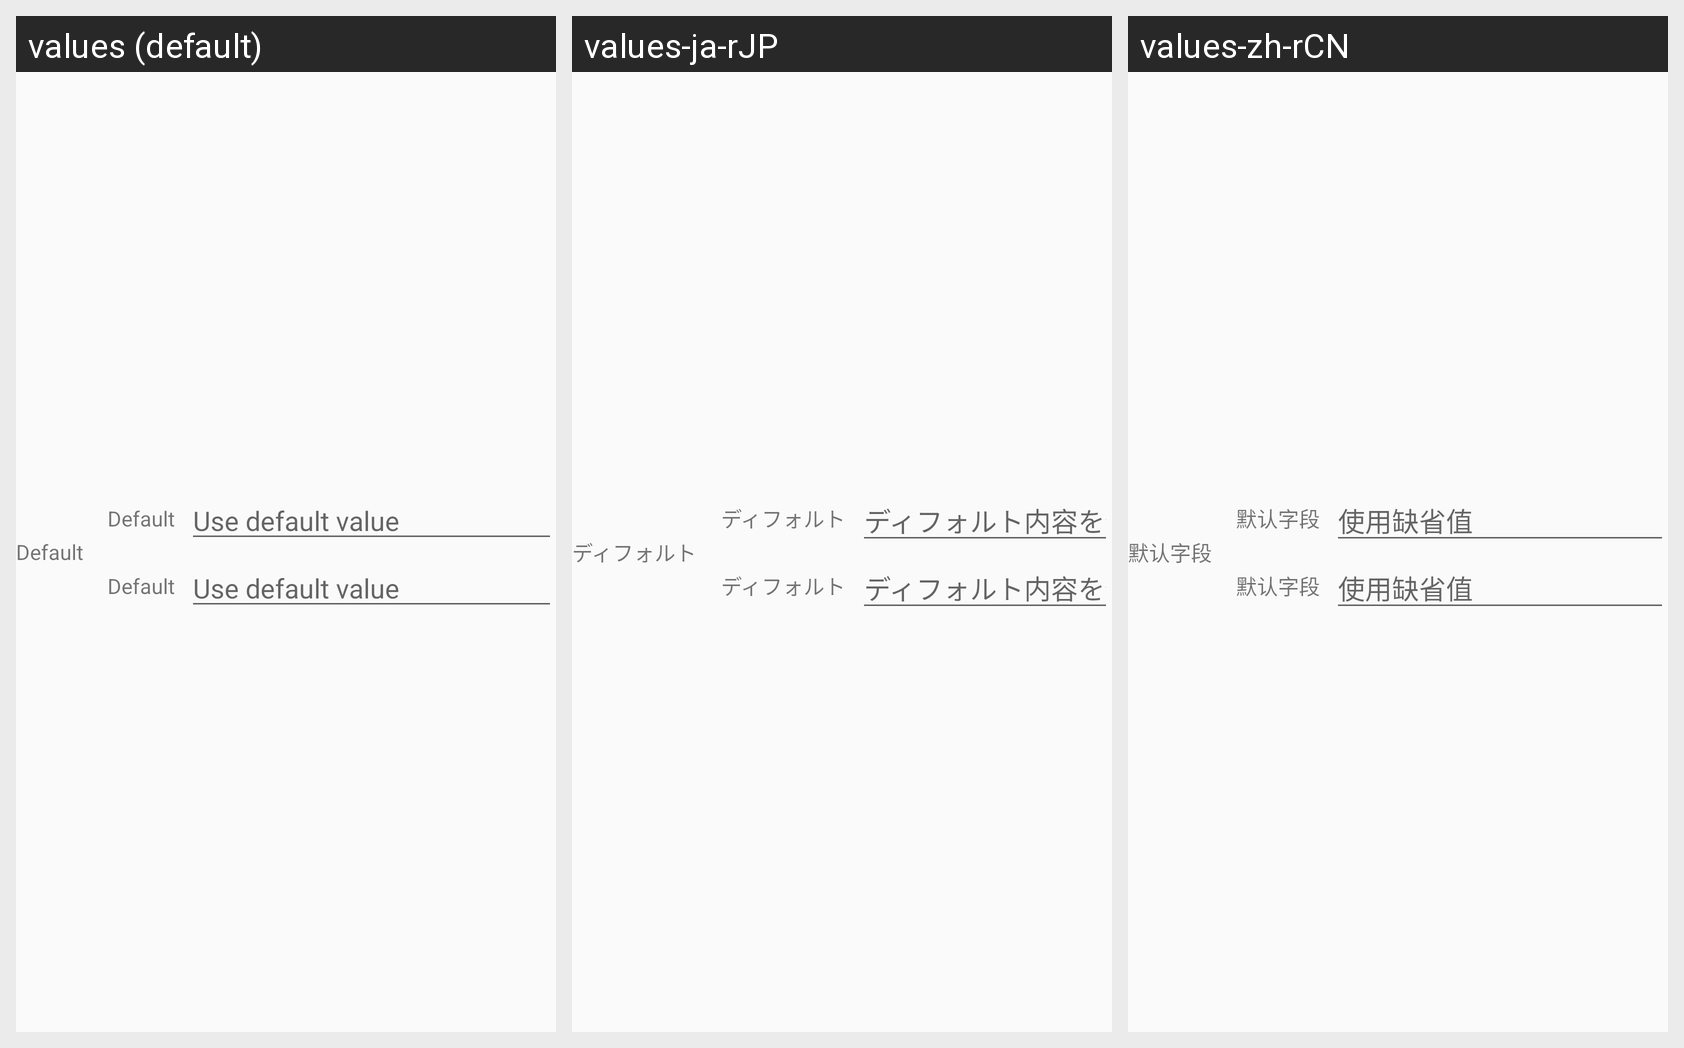

Strings drawn on this Android screen and how each of the app's shown locales translates them:
Android screen res/layout/content_edit_daynight.xml rendered under 3 locales, left to right: values (default), values-ja-rJP, values-zh-rCN. Device: Nexus 5 (rendered at 1080×1920; each locale shown at half size, 540×960, under a caption strip naming it); theme AppTheme.
Strings drawn on this screen, with the default value and each locale's value (text and hints the layout hard-codes, and strings that could not be matched under every locale, appear in the picture but are not listed):

default_edit_title
  values: Default
  values-ja-rJP: ディフォルト
  values-zh-rCN: 默认字段

default_fillin
  values: Use default value
  values-ja-rJP: ディフォルト内容を使う
  values-zh-rCN: 使用缺省值
